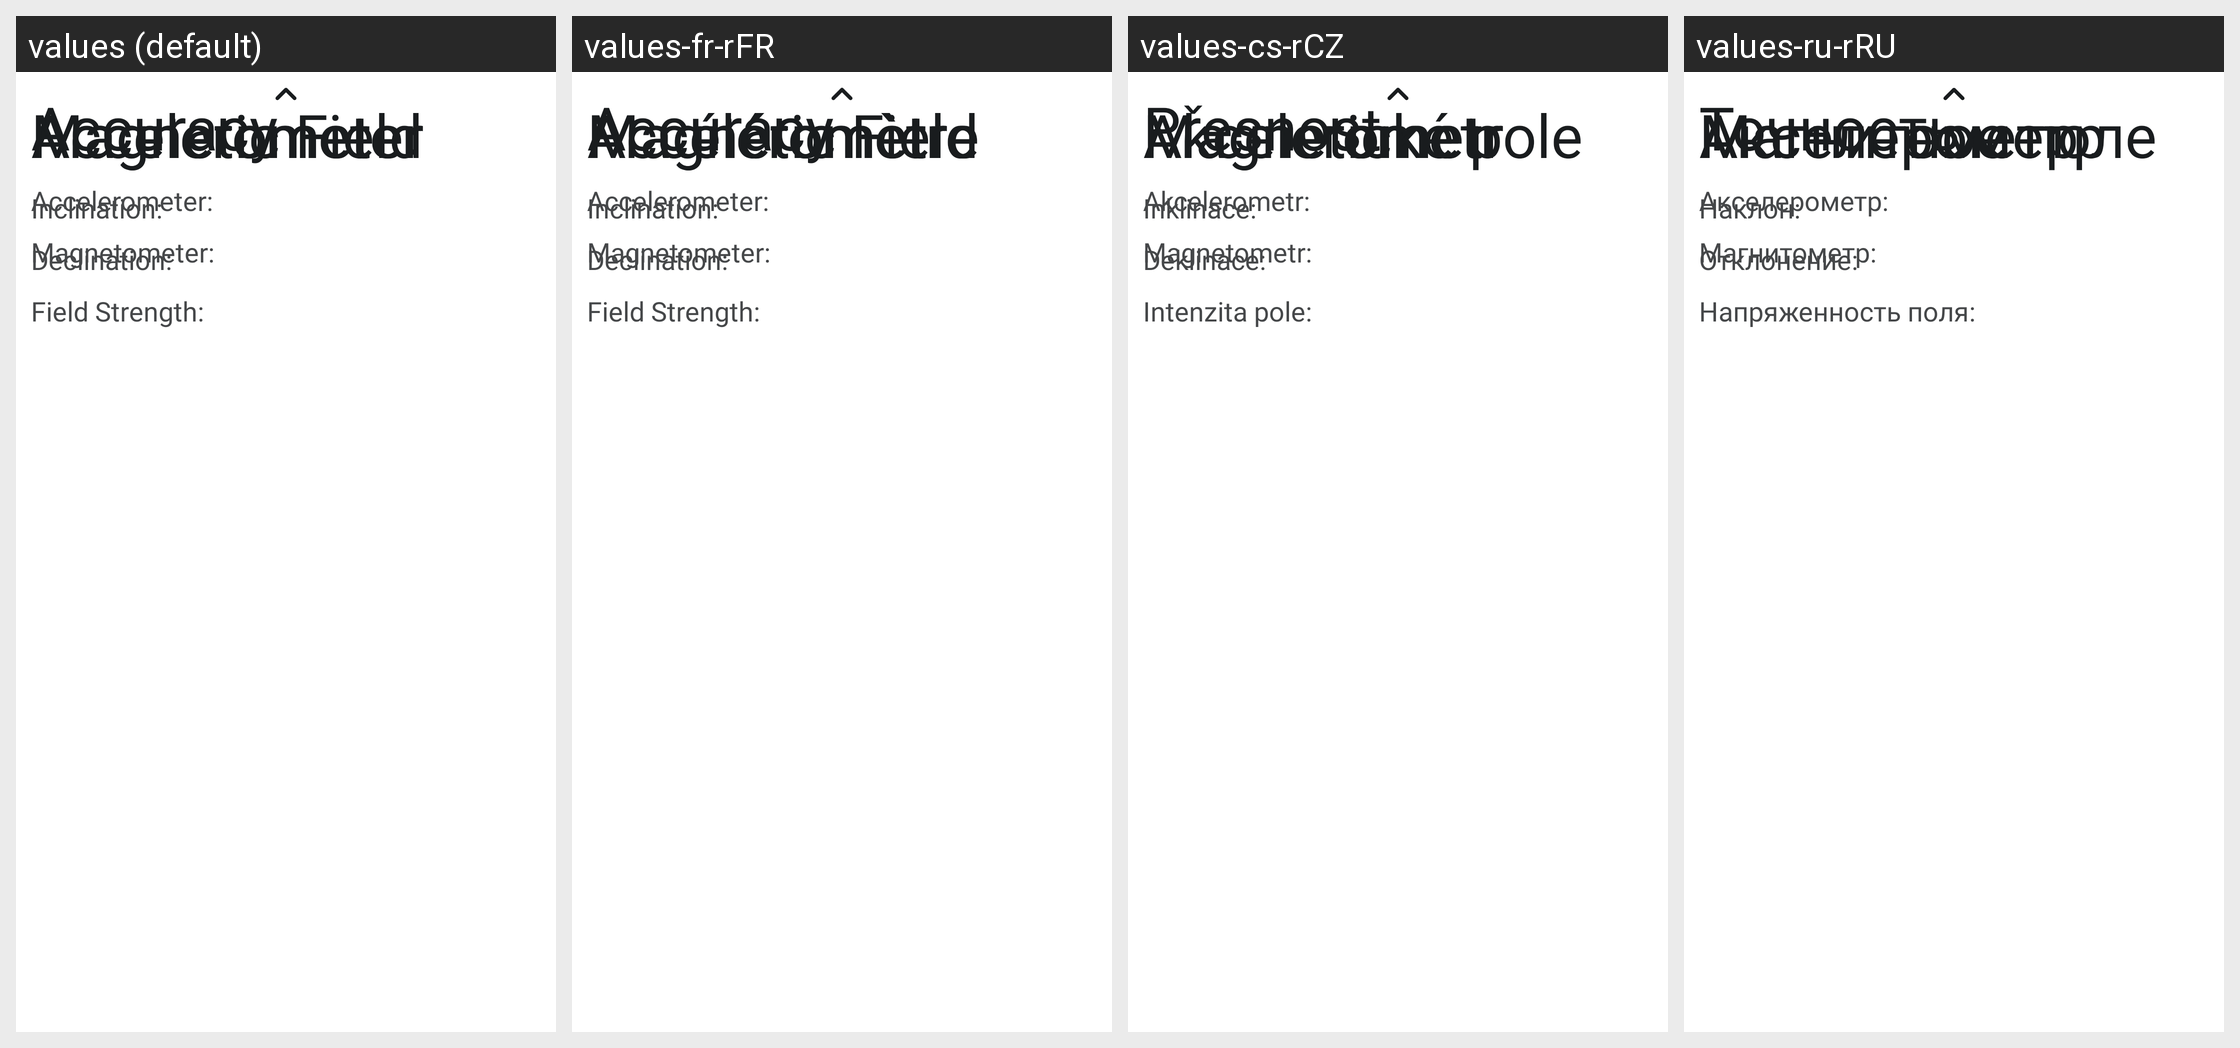

Translations of the strings shown on this Android screen, per locale in the grid:
Android screen res/layout/bottom_sheet_compass.xml rendered under 4 locales, left to right: values (default), values-fr-rFR, values-cs-rCZ, values-ru-rRU. Device: Nexus 5 (rendered at 1080×1920; each locale shown at half size, 540×960, under a caption strip naming it); theme Positional.
Other locales in the repository, not shown: values-bg, values-bg-rBG, values-de, values-de-rDE, values-en, values-en-rUS, values-es, values-es-rES, values-fr, values-hi, values-hi-rIN, values-hu-rHU, values-ml-rIN, values-nl, values-pt-rBR, values-ro-rRO, values-ur, values-ur-rIN, values-zh-rTW.
Strings drawn on this screen, with the default value and each locale's value (text and hints the layout hard-codes, and strings that could not be matched under every locale, appear in the picture but are not listed):

accelerometer
  values: Accelerometer
  values-fr-rFR: Accéléromètre
  values-cs-rCZ: Akcelerometr
  values-ru-rRU: Акселерометр

magnetometer
  values: Magnetometer
  values-fr-rFR: Magnétomètre
  values-cs-rCZ: Magnetometr
  values-ru-rRU: Магнитометр
